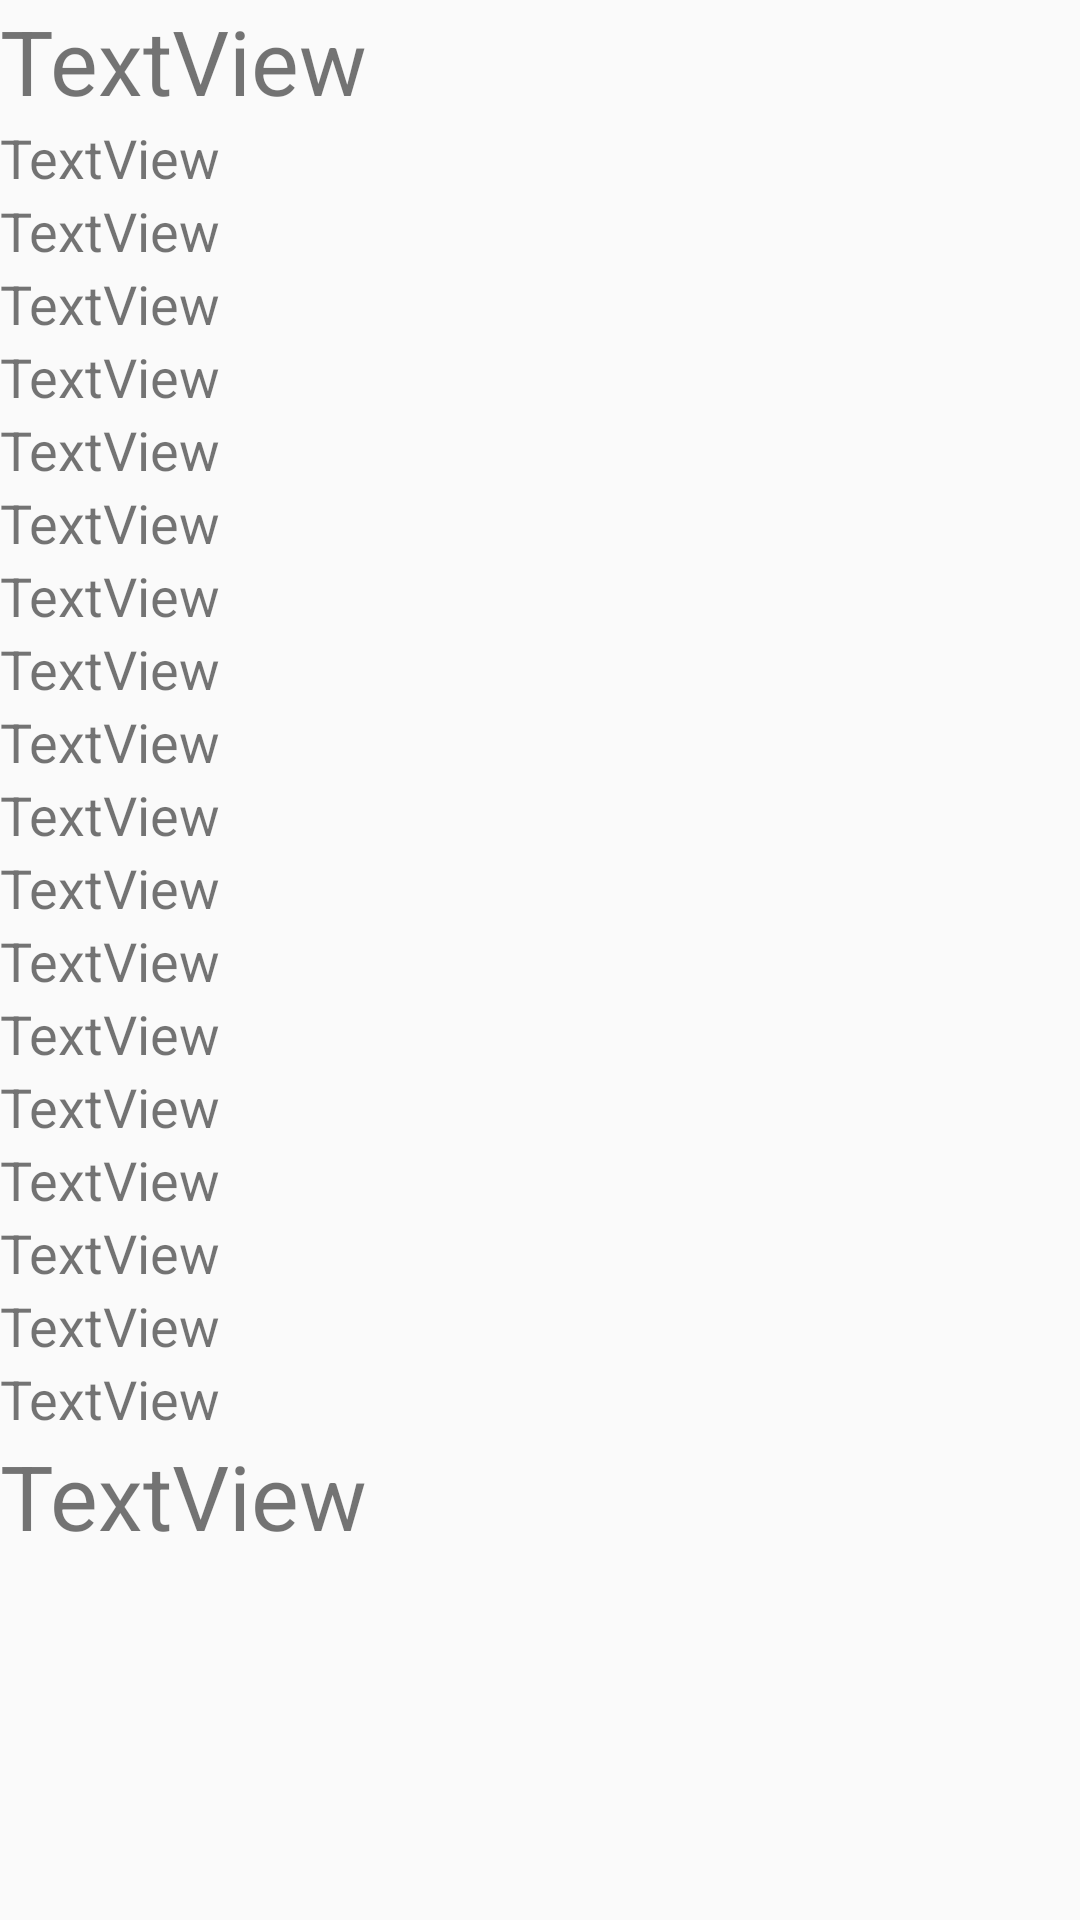

Reconstruct the res/layout file that produces this screen, plus the resources it refers to.
<!-- AndroidManifest.xml: application theme AppTheme -->
<!-- res/layout/activity_stats.xml -->
<?xml version="1.0" encoding="utf-8"?>
<LinearLayout xmlns:android="http://schemas.android.com/apk/res/android"
    android:orientation="vertical" android:layout_width="match_parent"
    android:layout_height="match_parent">

    <TextView
        android:id="@+id/d1"
        android:layout_width="match_parent"
        android:layout_height="wrap_content"
        android:text="TextView"
        android:textSize="30sp" />

    <TextView
        android:id="@+id/d2"
        android:layout_width="match_parent"
        android:layout_height="wrap_content"
        android:text="TextView"
        android:textSize="18sp" />

    <TextView
        android:id="@+id/d3"
        android:layout_width="match_parent"
        android:layout_height="wrap_content"
        android:text="TextView"
        android:textSize="18sp" />

    <TextView
        android:id="@+id/d4"
        android:layout_width="match_parent"
        android:layout_height="wrap_content"
        android:text="TextView"
        android:textSize="18sp" />

    <TextView
        android:id="@+id/d5"
        android:layout_width="match_parent"
        android:layout_height="wrap_content"
        android:text="TextView"
        android:textSize="18sp" />

    <TextView
        android:id="@+id/d6"
        android:layout_width="match_parent"
        android:layout_height="wrap_content"
        android:text="TextView"
        android:textSize="18sp" />

    <TextView
        android:id="@+id/d7"
        android:layout_width="match_parent"
        android:layout_height="wrap_content"
        android:text="TextView"
        android:textSize="18sp" />

    <TextView
        android:id="@+id/d8"
        android:layout_width="match_parent"
        android:layout_height="wrap_content"
        android:text="TextView"
        android:textSize="18sp" />

    <TextView
        android:id="@+id/d9"
        android:layout_width="match_parent"
        android:layout_height="wrap_content"
        android:text="TextView"
        android:textSize="18sp" />

    <TextView
        android:id="@+id/d10"
        android:layout_width="match_parent"
        android:layout_height="wrap_content"
        android:text="TextView"
        android:textSize="18sp" />

    <TextView
        android:id="@+id/d11"
        android:layout_width="match_parent"
        android:layout_height="wrap_content"
        android:text="TextView"
        android:textSize="18sp" />

    <TextView
        android:id="@+id/d12"
        android:layout_width="match_parent"
        android:layout_height="wrap_content"
        android:text="TextView"
        android:textSize="18sp" />

    <TextView
        android:id="@+id/d13"
        android:layout_width="match_parent"
        android:layout_height="wrap_content"
        android:text="TextView"
        android:textSize="18sp" />

    <TextView
        android:id="@+id/d14"
        android:layout_width="match_parent"
        android:layout_height="wrap_content"
        android:text="TextView"
        android:textSize="18sp" />

    <TextView
        android:id="@+id/d15"
        android:layout_width="match_parent"
        android:layout_height="wrap_content"
        android:text="TextView"
        android:textSize="18sp" />

    <TextView
        android:id="@+id/d16"
        android:layout_width="match_parent"
        android:layout_height="wrap_content"
        android:text="TextView"
        android:textSize="18sp" />

    <TextView
        android:id="@+id/d17"
        android:layout_width="match_parent"
        android:layout_height="wrap_content"
        android:text="TextView"
        android:textSize="18sp" />

    <TextView
        android:id="@+id/d18"
        android:layout_width="match_parent"
        android:layout_height="wrap_content"
        android:text="TextView"
        android:textSize="18sp" />

    <TextView
        android:id="@+id/d19"
        android:layout_width="match_parent"
        android:layout_height="wrap_content"
        android:text="TextView"
        android:textSize="18sp" />

    <TextView
        android:id="@+id/d20"
        android:layout_width="match_parent"
        android:layout_height="wrap_content"
        android:text="TextView"
        android:textSize="30sp" />
</LinearLayout>
<!-- resources referenced by this layout -->
<resources>
  <style name="AppTheme" parent="Theme.AppCompat.Light.DarkActionBar">
          
          <item name="colorPrimary">@color/colorPrimary</item>
          <item name="colorPrimaryDark">@color/colorPrimaryDark</item>
          <item name="colorAccent">@color/colorAccent</item>
      </style>
  <!-- not gathered from this repository: default colours our renderer supplied (Android Studio template values) -->
  <color name="colorPrimary">#FF6200EE</color>
  <color name="colorPrimaryDark">#FF3700B3</color>
  <color name="colorAccent">#FF03DAC5</color>
</resources>
